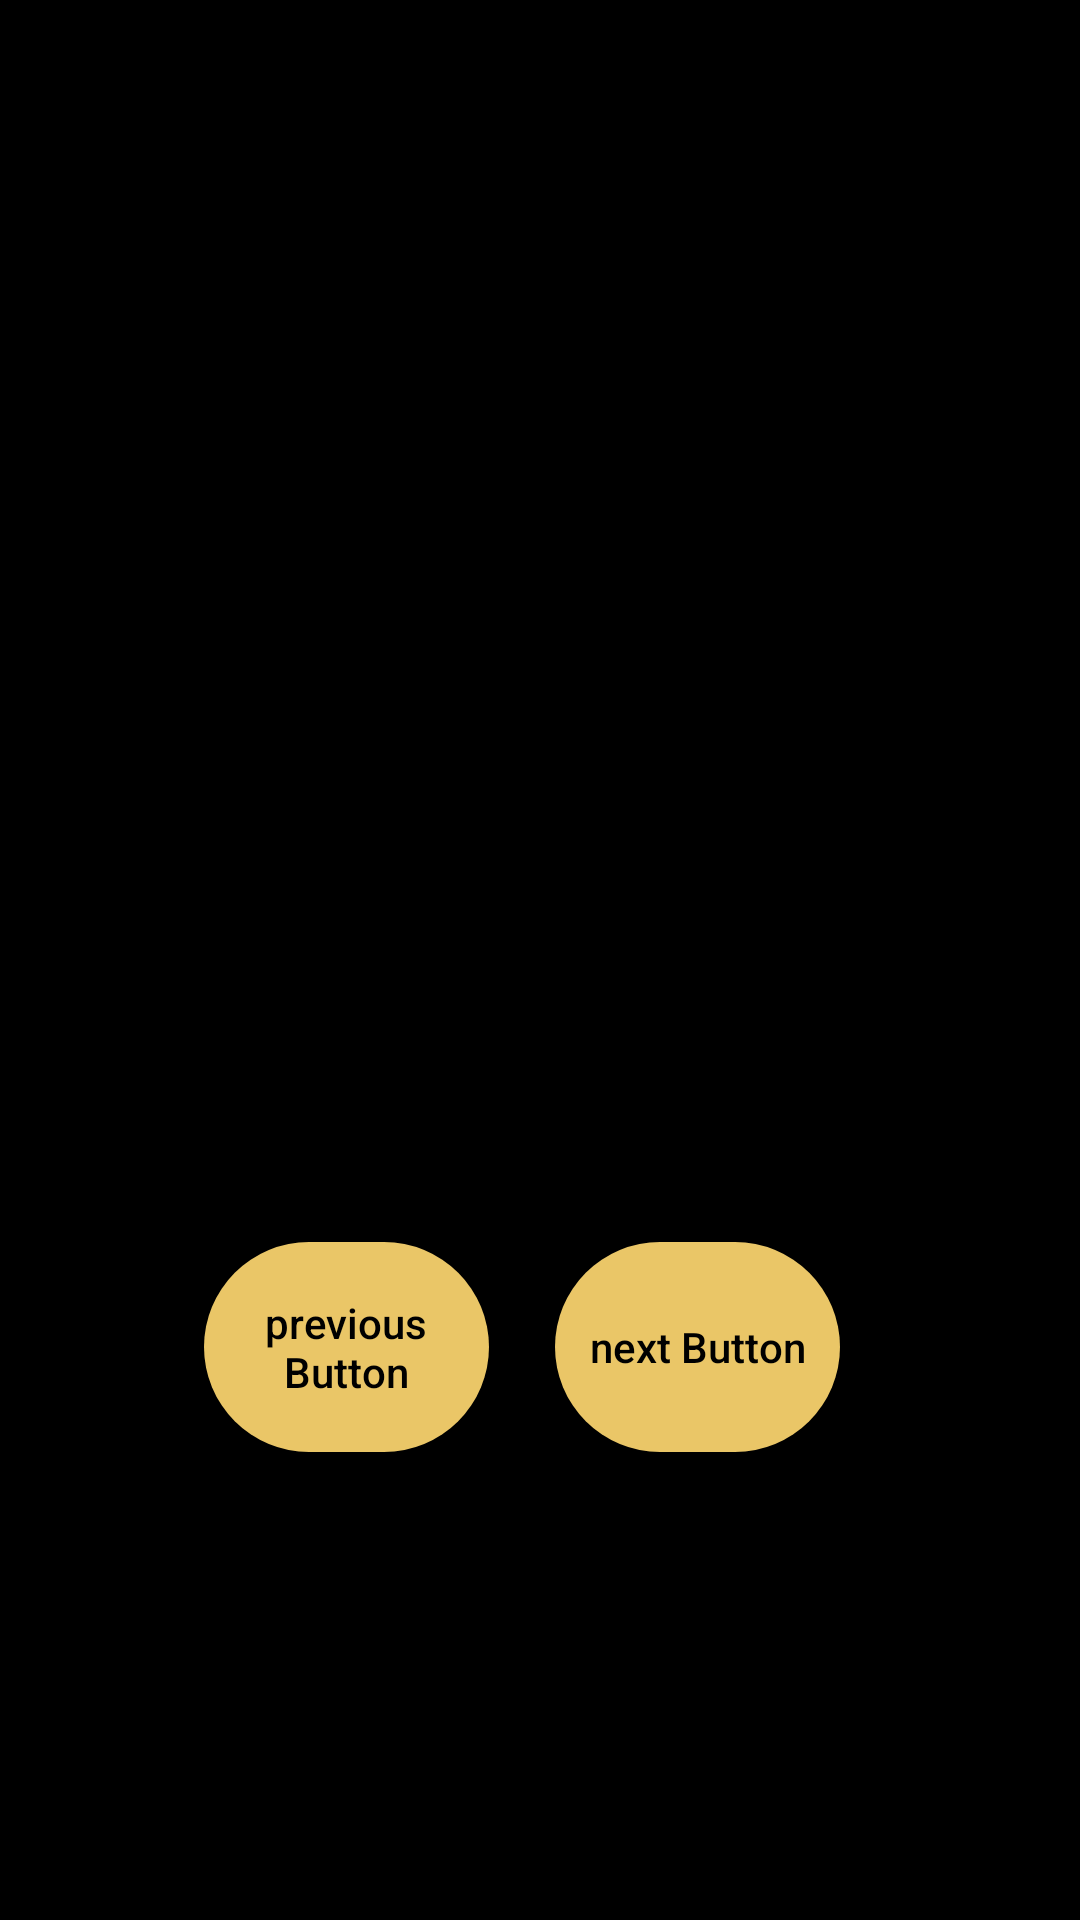

Write the Android layout XML for this screen, with the resource values it uses.
<!-- AndroidManifest.xml: application theme OneRoot.NoActionBar -->
<!-- res/layout/activity_session.xml -->
<?xml version="1.0" encoding="utf-8"?>
<androidx.constraintlayout.widget.ConstraintLayout
    xmlns:android="http://schemas.android.com/apk/res/android"
    xmlns:app="http://schemas.android.com/apk/res-auto"
    xmlns:tools="http://schemas.android.com/tools"
    android:layout_width="match_parent"
    android:layout_height="match_parent"
    tools:context=".SessionActivity">

    <ImageView
        android:id="@+id/sessionImageView"
        android:layout_width="match_parent"
        android:layout_height="match_parent"
        android:background="#000"
        android:contentDescription="@string/video" />

    <androidx.appcompat.widget.AppCompatButton
        android:id="@+id/previousButton"
        android:layout_width="95dp"
        android:layout_height="wrap_content"
        android:layout_alignParentEnd="true"
        android:layout_alignParentBottom="true"

        android:layout_marginStart="68dp"
        android:layout_marginBottom="156dp"
        android:adjustViewBounds="true"
        android:background="@drawable/round_button"
        android:text="@string/session_previous_button_name"
        android:textAllCaps="false"
        android:textColor="#000000"
        app:layout_constraintBottom_toBottomOf="parent"
        app:layout_constraintStart_toStartOf="parent"
        tools:ignore="RelativeOverlap,RtlHardcoded" />

    <androidx.appcompat.widget.AppCompatButton
        android:id="@+id/nextButton"
        android:layout_width="95dp"
        android:layout_height="wrap_content"
        android:layout_alignParentEnd="true"
        android:layout_alignParentBottom="true"

        android:layout_marginEnd="80dp"
        android:layout_marginBottom="156dp"
        android:adjustViewBounds="true"
        android:background="@drawable/round_button"
        android:text="@string/session_next_button_name"
        android:textAllCaps="false"
        android:textColor="#000000"
        app:layout_constraintBottom_toBottomOf="parent"
        app:layout_constraintEnd_toEndOf="parent"
        tools:ignore="RelativeOverlap,RtlHardcoded" />

</androidx.constraintlayout.widget.ConstraintLayout>
<!-- resources referenced by this layout -->
<resources>
  <!-- drawable round_button (drawable) -->
  <?xml version="1.0" encoding="utf-8"?>
  <shape xmlns:android="http://schemas.android.com/apk/res/android"
      android:shape="rectangle">
      <solid android:color="#EAC667"/>
      <corners android:radius="100dp"/>
      <size android:width="176dp"/>
      <size android:height="70dp"/>
  </shape>
  <string name="session_next_button_name">next Button</string>
  <string name="session_previous_button_name">previous Button</string>
  <string name="video">video view</string>
  <style name="OneRoot.NoActionBar">
          <item name="windowActionBar">false</item>
          <item name="windowNoTitle">true</item>
          <item name="android:windowFullscreen">true</item>
      </style>
</resources>
